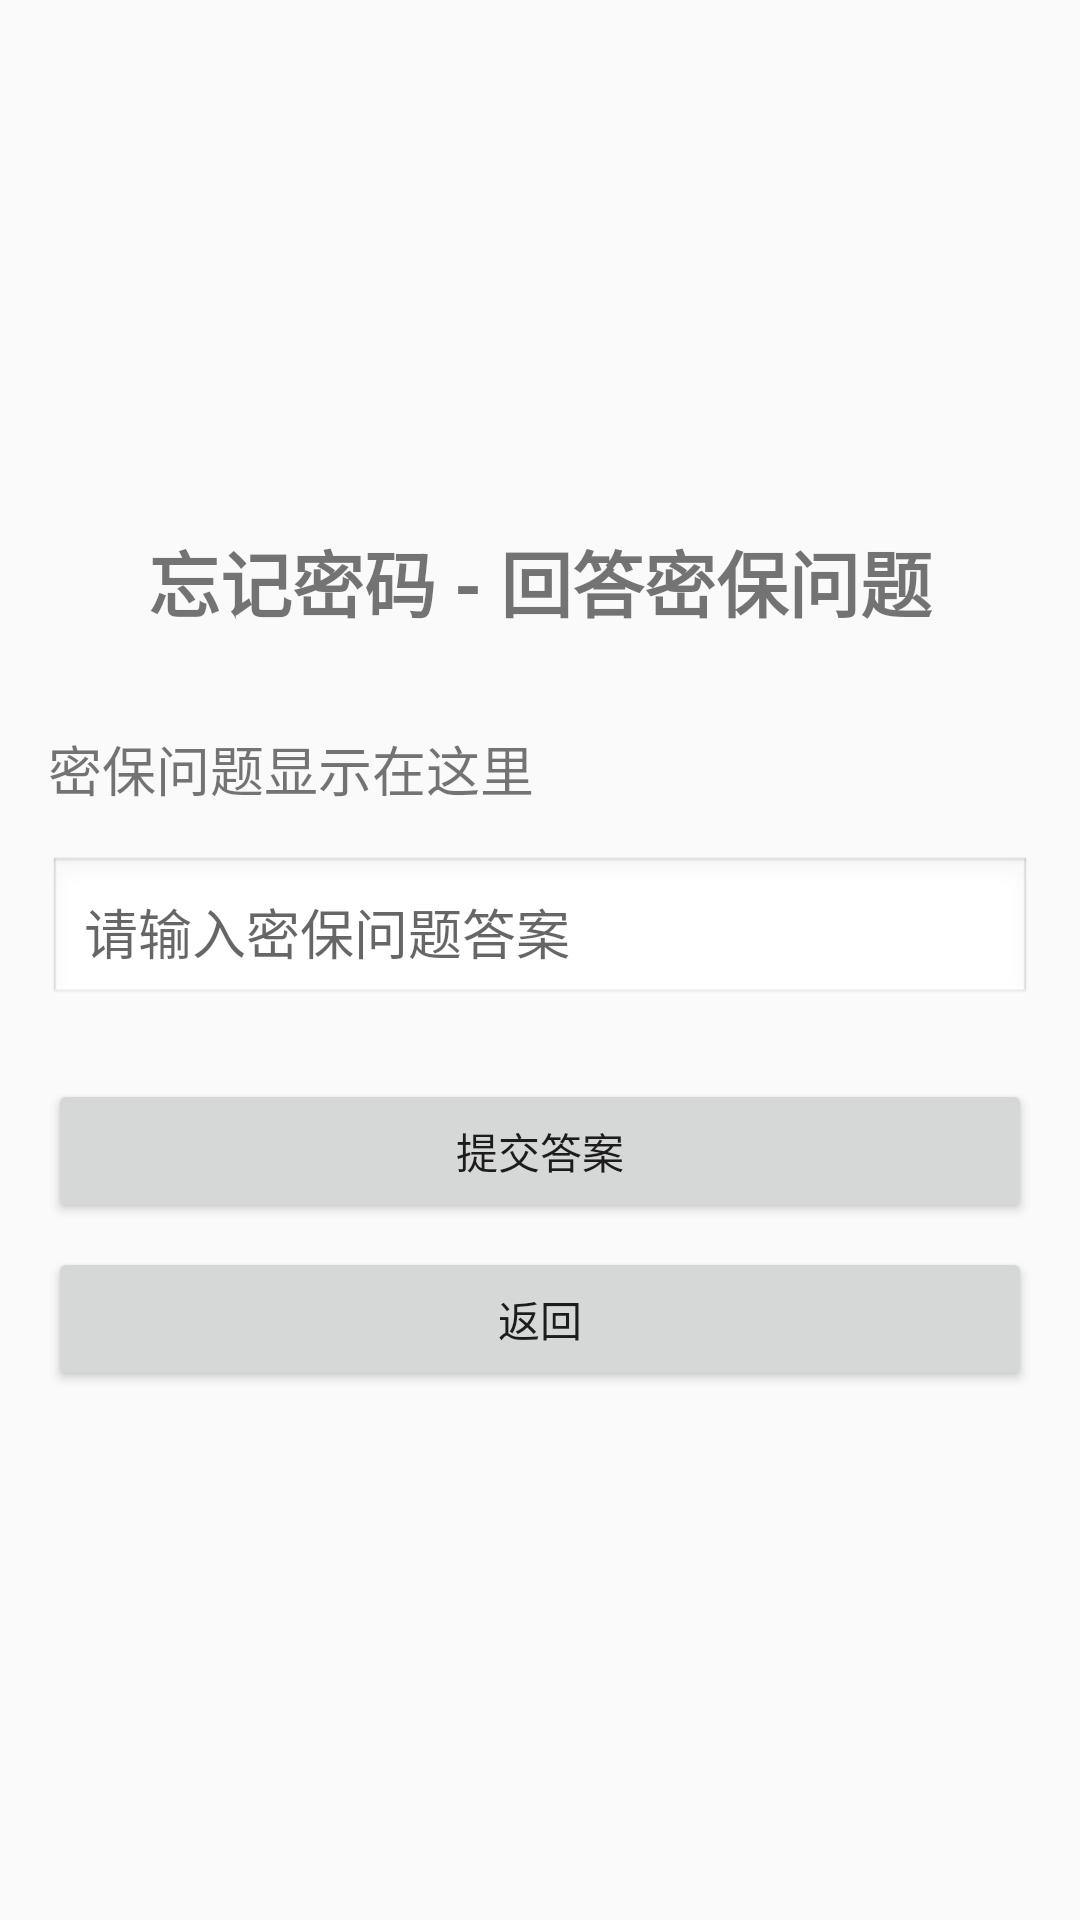

This screen was rendered from an Android layout file. Write that file and the resources it references.
<!-- AndroidManifest.xml: application theme Theme.AppCompat.Light.NoActionBar -->
<!-- res/layout/activity_neps_forgot_password_answer.xml -->
<?xml version="1.0" encoding="utf-8"?>
<LinearLayout xmlns:android="http://schemas.android.com/apk/res/android"
    android:layout_width="match_parent"
    android:layout_height="match_parent"
    android:orientation="vertical"
    android:gravity="center"
    android:padding="16dp">

    <TextView
        android:layout_width="wrap_content"
        android:layout_height="wrap_content"
        android:text="忘记密码 - 回答密保问题"
        android:textSize="24sp"
        android:textStyle="bold"
        android:layout_marginBottom="32dp"/>

    <TextView
        android:id="@+id/lbl_securityQuestion"
        android:layout_width="match_parent"
        android:layout_height="wrap_content"
        android:text="密保问题显示在这里"
        android:textSize="18sp"
        android:layout_marginBottom="16dp"/>

    <EditText
        android:id="@+id/txt_securityAnswer"
        android:layout_width="match_parent"
        android:layout_height="wrap_content"
        android:hint="请输入密保问题答案"
        android:inputType="text"
        android:padding="12dp"
        android:layout_marginBottom="24dp"
        android:background="@android:drawable/edit_text"/>

    <Button
        android:id="@+id/btn_submit_answer"
        android:layout_width="match_parent"
        android:layout_height="wrap_content"
        android:text="提交答案"/>

    <Button
        android:id="@+id/btn_back"
        android:layout_width="match_parent"
        android:layout_height="wrap_content"
        android:text="返回"
        android:layout_marginTop="8dp"/>

</LinearLayout>
<!-- resources referenced by this layout -->
<resources>

</resources>
